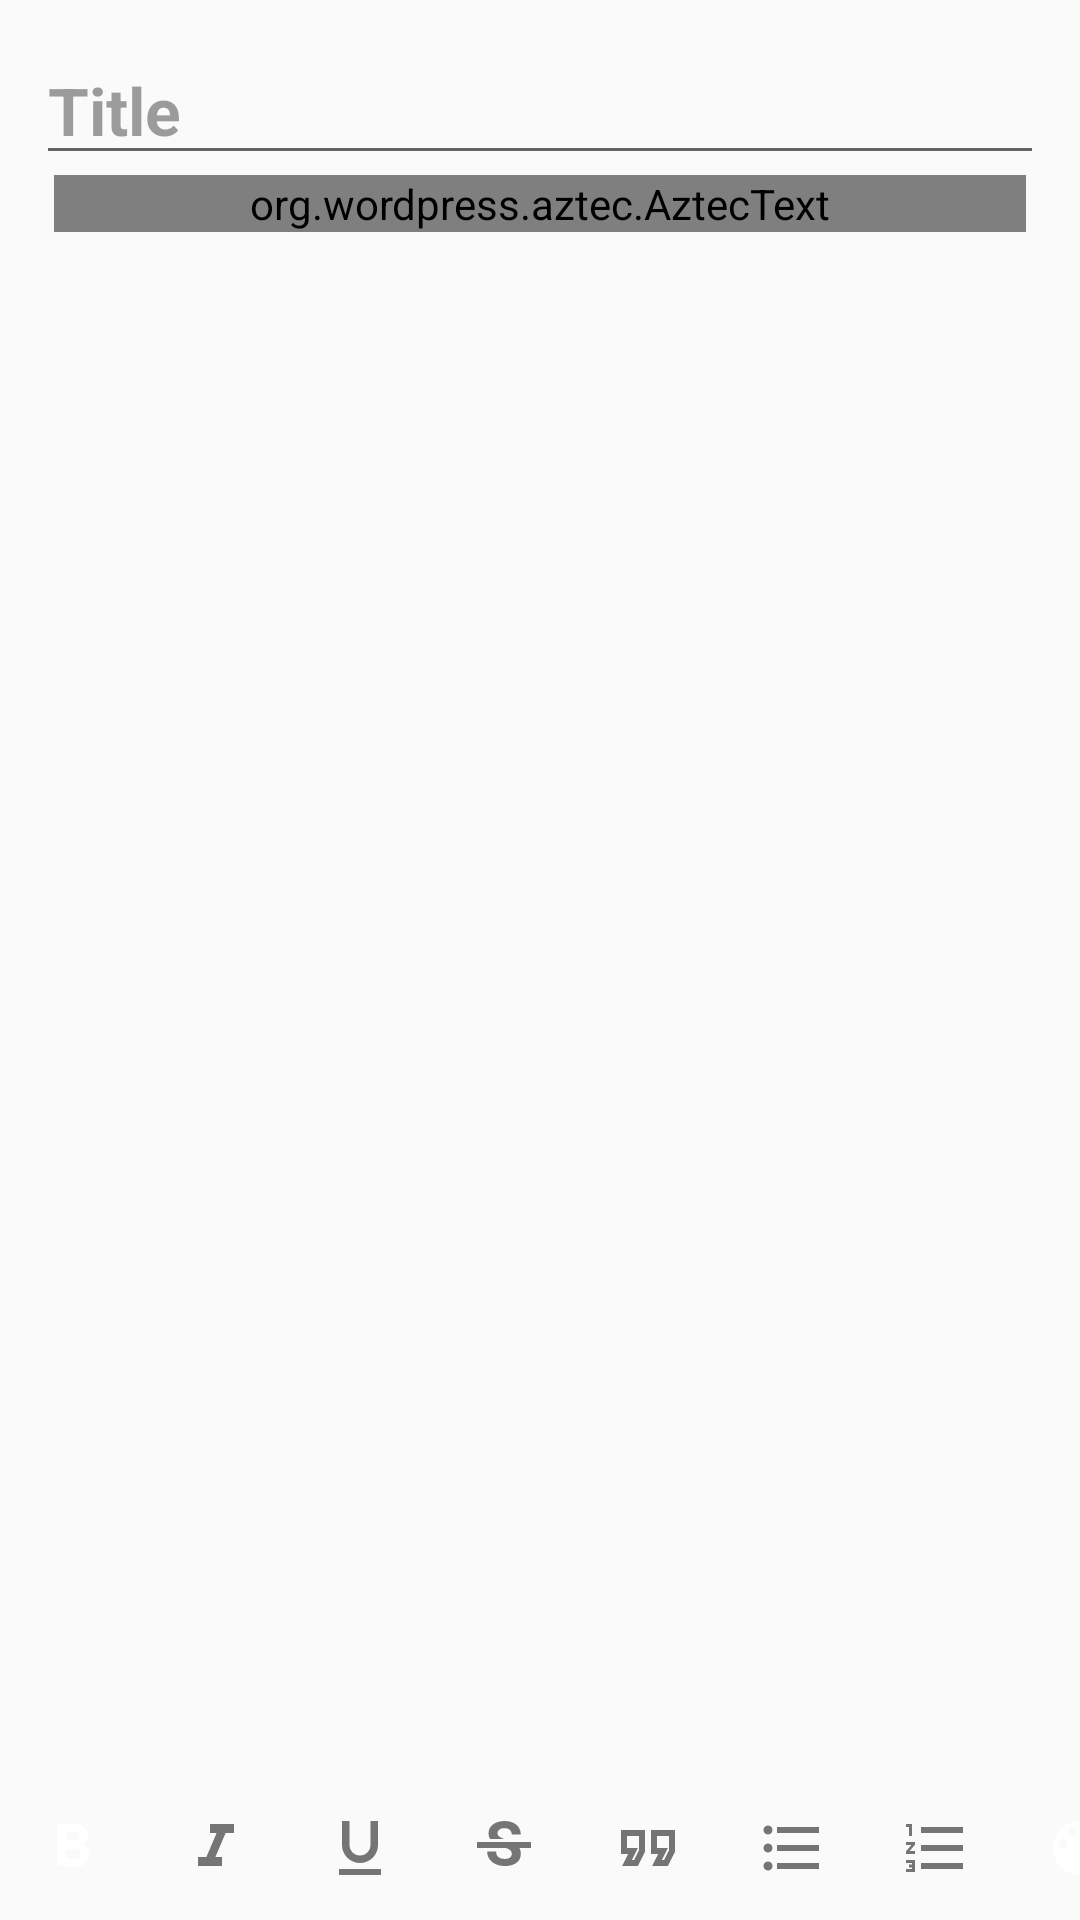

Android layout source for this screen:
<!-- AndroidManifest.xml: activity theme EditorTheme -->
<!-- res/layout/activity_editor.xml -->
<?xml version="1.0" encoding="utf-8"?>
<androidx.coordinatorlayout.widget.CoordinatorLayout
    xmlns:android="http://schemas.android.com/apk/res/android"
    xmlns:app="http://schemas.android.com/apk/res-auto"
    xmlns:tools="http://schemas.android.com/tools"
    android:layout_width="match_parent"
    android:layout_height="match_parent"
    tools:context=".activity.editor.EditorActivity">

    <androidx.core.widget.NestedScrollView
        android:layout_width="match_parent"
        android:layout_height="match_parent"
        android:layout_marginBottom="48dp">

        <RelativeLayout
            android:layout_width="match_parent"
            android:layout_height="match_parent">

            <androidx.recyclerview.widget.RecyclerView
                android:id="@+id/editor_recyclerAttachments"
                android:layout_width="match_parent"
                android:layout_height="wrap_content"
                android:orientation="horizontal"
                android:scrollbars="horizontal"
                app:layoutManager="androidx.recyclerview.widget.LinearLayoutManager"
                tools:itemCount="2"
                tools:listitem="@layout/item_attachment">
            </androidx.recyclerview.widget.RecyclerView>

            <EditText
                android:id="@+id/editor_title"
                android:layout_width="match_parent"
                android:layout_height="wrap_content"
                android:layout_marginTop="12dp"
                android:layout_marginHorizontal="12dp"
                android:layout_below="@id/editor_recyclerAttachments"
                android:hint="@string/title"
                android:inputType="textCapSentences"
                android:importantForAutofill="no"
                android:textSize="@dimen/note_font_size_large"
                android:textColor="@color/defaultNoteTint"
                android:textColorHint="@color/defaultNoteHint"
                android:textStyle="bold"
                app:backgroundTint="@color/transparent">
            </EditText>

            <LinearLayout
                android:id="@+id/editor_reminder_bar"
                android:layout_width="match_parent"
                android:layout_height="wrap_content"
                android:layout_below="@id/editor_title"
                android:layout_marginHorizontal="12dp"
                android:gravity="center_vertical"
                android:orientation="horizontal"
                android:visibility="gone"
                tools:visibility="visible">

                <ImageView
                    android:id="@+id/editor_reminder_icon"
                    android:layout_width="16dp"
                    android:layout_height="16dp"
                    android:contentDescription="@string/with_reminder"
                    android:src="@drawable/ic_alarm"
                    app:tint="@color/defaultNoteTint" />

                <TextView
                    android:id="@+id/editor_reminder_text"
                    android:layout_width="wrap_content"
                    android:layout_height="wrap_content"
                    android:layout_marginStart="@dimen/spacer_1hx"
                    android:textColor="@color/defaultNoteTint"
                    android:textSize="@dimen/note_font_size_small"
                    tools:text="Reminder: 24 Aug 2026, 12:00" />

            </LinearLayout>

            <org.wordpress.aztec.AztecText
                android:id="@+id/editor_content"
                android:layout_below="@id/editor_reminder_bar"
                android:layout_width="fill_parent"
                android:layout_height="fill_parent"
                android:layout_marginHorizontal="18dp"
                android:scrollbars="vertical"
                android:gravity="top|start"
                android:hint="@string/note"
                android:minLines="5"
                android:textSize="@dimen/note_font_size_medium"
                app:backgroundColor="@color/transparent"
                app:textColor="@color/defaultNoteTint"
                app:bulletColor="@color/defaultNoteTint"
                app:textColorHint="@color/defaultNoteHint"
                app:quoteBackgroundAlpha="0%"
                app:quoteColor="@color/defaultNoteTint"
                app:quoteTextColor="@color/defaultNoteTint"
                app:quoteWidth="1dp"
                app:lineSpacingExtra="10dp"
                app:blockVerticalPadding="1dp">
            </org.wordpress.aztec.AztecText>

            <androidx.recyclerview.widget.RecyclerView
                android:id="@+id/editor_recyclerShares"
                android:layout_below="@+id/editor_content"
                android:layout_width="wrap_content"
                android:layout_height="wrap_content"
                android:visibility="visible"
                android:orientation="horizontal"
                android:layout_marginTop="5dp"
                app:layoutManager="androidx.recyclerview.widget.LinearLayoutManager"
                tools:listitem="@layout/item_share"
                tools:itemCount="1">
            </androidx.recyclerview.widget.RecyclerView>

            <androidx.recyclerview.widget.RecyclerView
                android:id="@+id/editor_recyclerTags"
                android:layout_below="@+id/editor_content"
                android:layout_toEndOf="@+id/editor_recyclerShares"
                android:layout_width="wrap_content"
                android:layout_height="wrap_content"
                android:layout_marginTop="5dp"
                android:layout_marginHorizontal="12dp"
                android:visibility="visible"
                android:orientation="horizontal"
                app:layoutManager="androidx.recyclerview.widget.LinearLayoutManager"
                tools:listitem="@layout/item_tag"
                tools:itemCount="3">
            </androidx.recyclerview.widget.RecyclerView>

        </RelativeLayout>

    </androidx.core.widget.NestedScrollView>

    <com.google.android.material.progressindicator.LinearProgressIndicator
        android:id="@+id/editor_progress"
        android:layout_width="match_parent"
        android:layout_height="wrap_content"
        android:layout_gravity="top"
        android:indeterminate="true"
        android:visibility="gone"
        tools:visibility="visible" />

    <HorizontalScrollView
        android:id="@+id/editor_rich_toolbar"
        android:layout_width="match_parent"
        android:layout_height="wrap_content"
        android:layout_alignParentBottom="true"
        android:scrollbars="none"
        android:layout_gravity="bottom">

        <include
            android:id="@+id/editor_toolbar"
            layout="@layout/editor_toolbar" />
    </HorizontalScrollView>

</androidx.coordinatorlayout.widget.CoordinatorLayout>
<!-- res/layout/item_attachment.xml (included above) -->
<?xml version="1.0" encoding="utf-8"?>
<ar.com.delellis.quicknotes.shared.SquareFrameLayout
    xmlns:android="http://schemas.android.com/apk/res/android"
    xmlns:app="http://schemas.android.com/apk/res-auto"
    xmlns:tools="http://schemas.android.com/tools"
    android:id="@+id/attachment_item"
    android:layout_width="match_parent"
    android:layout_height="match_parent">

    <RelativeLayout
        android:layout_width="match_parent"
        android:layout_height="match_parent">

        <ImageView
            android:id="@+id/attachment_thumbnail"
            android:contentDescription="@string/attachment_thumbnail"
            android:layout_width="match_parent"
            android:layout_height="match_parent"
            android:visibility="visible"
            android:scaleType="fitXY"
            android:background="@color/white"
            tools:srcCompat="@tools:sample/backgrounds/scenic"
            app:layout_constraintEnd_toEndOf="parent"
            app:layout_constraintStart_toStartOf="parent"/>

        <ImageButton
            android:id="@+id/delete_attachment"
            android:contentDescription="@string/delete_attachment"
            android:layout_width="wrap_content"
            android:layout_height="wrap_content"
            android:layout_alignParentEnd="true"
            android:layout_alignParentBottom="true"
            android:layout_margin="@dimen/spacer_1x"
            android:padding="@dimen/spacer_1hx"
            android:background="@drawable/round_button"
            android:src="@drawable/ic_delete_grey"/>
    </RelativeLayout>

</ar.com.delellis.quicknotes.shared.SquareFrameLayout>
<!-- res/layout/item_share.xml (included above) -->
<?xml version="1.0" encoding="utf-8"?>
<androidx.cardview.widget.CardView
    xmlns:android="http://schemas.android.com/apk/res/android"
    xmlns:app="http://schemas.android.com/apk/res-auto"
    android:id="@+id/share_item"
    android:layout_width="wrap_content"
    android:layout_height="wrap_content"
    android:layout_marginLeft="2dp"
    android:layout_marginRight="2dp"
    android:layout_marginTop="1dp"
    android:layout_marginBottom="1dp"
    app:cardCornerRadius="50dp"
    app:cardElevation="0dp"
    app:cardBackgroundColor="@color/badge_background">

    <androidx.appcompat.widget.LinearLayoutCompat
        android:layout_width="wrap_content"
        android:layout_height="wrap_content"
        android:orientation="horizontal"
        android:layout_margin="4dp">

        <ImageView
            android:id="@+id/icon"
            android:contentDescription="@string/share"
            android:layout_width="wrap_content"
            android:layout_height="wrap_content"
            android:layout_marginEnd="2dp"
            android:src="@drawable/ic_user_small"
            android:layout_gravity="center"
            app:tint="@color/defaultNoteTint" />

        <TextView
            android:id="@+id/share_user"
            android:text="@string/share"
            android:textSize="@dimen/note_font_size_small"
            android:textColor="@android:color/black"
            android:layout_width="wrap_content"
            android:layout_height="wrap_content"
            android:includeFontPadding="true"/>

    </androidx.appcompat.widget.LinearLayoutCompat>

</androidx.cardview.widget.CardView>
<!-- res/layout/item_tag.xml (included above) -->
<?xml version="1.0" encoding="utf-8"?>
<androidx.cardview.widget.CardView
    xmlns:android="http://schemas.android.com/apk/res/android"
    xmlns:app="http://schemas.android.com/apk/res-auto"
    android:id="@+id/tag_item"
    android:layout_width="wrap_content"
    android:layout_height="wrap_content"
    android:layout_marginLeft="2dp"
    android:layout_marginRight="2dp"
    android:layout_marginTop="1dp"
    android:layout_marginBottom="1dp"
    app:cardCornerRadius="50dp"
    app:cardElevation="0dp"
    app:cardBackgroundColor="@color/badge_background">

    <androidx.appcompat.widget.LinearLayoutCompat
        android:layout_width="wrap_content"
        android:layout_height="wrap_content"
        android:orientation="horizontal"
        android:layout_margin="4dp">

        <ImageView
            android:id="@+id/icon"
            android:contentDescription="@string/tag"
            android:layout_width="wrap_content"
            android:layout_height="wrap_content"
            android:layout_marginEnd="2dp"
            android:src="@drawable/ic_tag_small"
            android:layout_gravity="center"
            app:tint="@color/defaultNoteTint"/>

        <TextView
            android:id="@+id/tag_name"
            android:text="@string/tags"
            android:textSize="@dimen/note_font_size_small"
            android:textColor="@android:color/black"
            android:layout_width="wrap_content"
            android:layout_height="wrap_content"
            android:includeFontPadding="true"/>

    </androidx.appcompat.widget.LinearLayoutCompat>

</androidx.cardview.widget.CardView>
<!-- res/layout/editor_toolbar.xml (included above) -->
<?xml version="1.0" encoding="utf-8"?>
<LinearLayout
    xmlns:android="http://schemas.android.com/apk/res/android"
    xmlns:app="http://schemas.android.com/apk/res-auto"
    android:layout_width="wrap_content"
    android:fadingEdge="horizontal"
    android:fadingEdgeLength="24dp"
    android:requiresFadingEdge="horizontal"
    android:layout_height="wrap_content"
    android:background="?android:colorBackground"
    android:orientation="horizontal">

    <ImageButton
        android:id="@+id/action_bold"
        android:layout_width="48dp"
        android:layout_height="48dp"
        android:background="@android:color/transparent"
        android:maxHeight="32dp"
        android:maxWidth="32dp"
        android:src="@drawable/ic_format_bold_black_24dp"
        app:tint="?colorOnBackground"
        android:contentDescription="@string/format_bar_description_bold"/>
    <ImageButton
        android:id="@+id/action_italic"
        android:layout_width="48dp"
        android:layout_height="48dp"
        android:background="@android:color/transparent"
        android:maxHeight="24dp"
        android:maxWidth="24dp"
        android:src="@drawable/ic_format_italic_black_24dp"
        app:tint="?colorOnBackground"
        android:contentDescription="@string/format_bar_description_italic"/>
    <ImageButton
        android:id="@+id/action_underline"
        android:layout_width="48dp"
        android:layout_height="48dp"
        android:background="@android:color/transparent"
        android:maxHeight="24dp"
        android:maxWidth="24dp"
        android:src="@drawable/ic_format_underlined_black_24dp"
        app:tint="?colorOnBackground"
        android:contentDescription="@string/format_bar_description_underline"/>
    <ImageButton
        android:id="@+id/action_strike"
        android:layout_width="48dp"
        android:layout_height="48dp"
        android:background="@android:color/transparent"
        android:maxHeight="24dp"
        android:maxWidth="24dp"
        android:src="@drawable/ic_format_strikethrough_black_24dp"
        app:tint="?colorOnBackground"
        android:contentDescription="@string/format_bar_description_strike"/>
    <ImageButton
        android:id="@+id/action_quote"
        android:layout_width="48dp"
        android:layout_height="48dp"
        android:background="@android:color/transparent"
        android:maxHeight="24dp"
        android:maxWidth="24dp"
        android:src="@drawable/ic_format_quote_black_24dp"
        app:tint="?colorOnBackground"
        android:contentDescription="@string/format_bar_description_quote"/>
    <ImageButton
        android:id="@+id/action_bulleted_list"
        android:layout_width="48dp"
        android:layout_height="48dp"
        android:background="@android:color/transparent"
        android:maxHeight="24dp"
        android:maxWidth="24dp"
        android:src="@drawable/ic_format_list_bulleted_black_24dp"
        app:tint="?colorOnBackground"
        android:contentDescription="@string/format_bar_description_list"/>
    <ImageButton
        android:id="@+id/action_numbered_list"
        android:layout_width="48dp"
        android:layout_height="48dp"
        android:background="@android:color/transparent"
        android:maxHeight="24dp"
        android:maxWidth="24dp"
        android:src="@drawable/ic_format_list_numbered_black_24dp"
        app:tint="?colorOnBackground"
        android:contentDescription="@string/format_bar_description_list"/>
    <ImageButton
        android:id="@+id/action_note_color"
        android:layout_width="48dp"
        android:layout_height="48dp"
        android:background="@android:color/transparent"
        android:maxHeight="24dp"
        android:maxWidth="24dp"
        android:src="@drawable/ic_note_color_picker_24dp"
        app:tint="?colorOnBackground"
        android:contentDescription="@string/note_color"/>
    <ImageButton
        android:id="@+id/action_tags"
        android:layout_width="48dp"
        android:layout_height="48dp"
        android:background="@android:color/transparent"
        android:maxHeight="24dp"
        android:maxWidth="24dp"
        android:src="@drawable/ic_tag_grey"
        app:tint="?colorOnBackground"
        android:contentDescription="@string/tags"/>
    <ImageButton
        android:id="@+id/action_attach"
        android:layout_width="48dp"
        android:layout_height="48dp"
        android:background="@android:color/transparent"
        android:maxHeight="24dp"
        android:maxWidth="24dp"
        android:src="@drawable/ic_attach_file"
        app:tint="?colorOnBackground"
        android:contentDescription="@string/tags"/>











</LinearLayout>
<!-- resources referenced by this layout -->
<resources>
  <color name="badge_background">#14000000</color>
  <color name="defaultNoteHint">#61000000</color>
  <color name="defaultNoteTint">#202124</color>
  <color name="transparent">#00000000</color>
  <color name="white">#FFFFFFFF</color>
  <dimen name="note_font_size_large">22sp</dimen>
  <dimen name="note_font_size_medium">18sp</dimen>
  <dimen name="note_font_size_small">12sp</dimen>
  <dimen name="spacer_1hx">4dp</dimen>
  <dimen name="spacer_1x">8dp</dimen>
  <!-- drawable ic_delete_grey (drawable) -->
  <vector
      xmlns:android="http://schemas.android.com/apk/res/android"
      android:height="24dp"
      android:width="24dp"
      android:viewportHeight="24"
      android:viewportWidth="24">
      <path
          android:fillColor="#fff"
          android:pathData="M6,19c0,1.1 0.9,2 2,2h8c1.1,0 2,-0.9 2,-2V7H6v12zM19,4h-3.5l-1,-1h-5l-1,1H5v2h14V4z"/>
  </vector>
  <!-- drawable ic_format_italic_black_24dp (drawable) -->
  <vector
      xmlns:android="http://schemas.android.com/apk/res/android"
      android:width="24dp"
      android:height="24dp"
      android:viewportWidth="24"
      android:viewportHeight="24">
    <path
        android:fillColor="#FF757575"
        android:pathData="M10,4v3h2.21l-3.42,8H6v3h8v-3h-2.21l3.42,-8H18V4h-8z"/>
  </vector>
  <!-- drawable ic_format_list_numbered_black_24dp (drawable) -->
  <vector
      xmlns:android="http://schemas.android.com/apk/res/android"
      android:width="24dp"
      android:height="24dp"
      android:viewportWidth="24"
      android:viewportHeight="24">
    <path
        android:fillColor="#FF757575"
        android:pathData="M2,17h2v0.5L3,17.5v1h1v0.5L2,19v1h3v-4L2,16v1zM3,8h1L4,4L2,4v1h1v3zM2,11h1.8L2,13.1v0.9h3v-1L3.2,13L5,10.9L5,10L2,10v1zM7,5v2h14L21,5L7,5zM7,19h14v-2L7,17v2zM7,13h14v-2L7,11v2z"/>
  </vector>
  <!-- drawable ic_format_quote_black_24dp (drawable) -->
  <vector
      xmlns:android="http://schemas.android.com/apk/res/android"
      android:width="24dp"
      android:height="24dp"
      android:viewportWidth="24"
      android:viewportHeight="24">
    <path
        android:fillColor="#FF757575"
        android:pathData="M18.62,18h-5.24l2,-4L13,14L13,6h8v7.24L18.62,18zM16.62,16h0.76L19,12.76L19,8h-4v4h3.62l-2,4zM8.62,18L3.38,18l2,-4L3,14L3,6h8v7.24L8.62,18zM6.62,16h0.76L9,12.76L9,8L5,8v4h3.62l-2,4z"/>
  </vector>
  <!-- drawable ic_format_underlined_black_24dp (drawable) -->
  <vector
      xmlns:android="http://schemas.android.com/apk/res/android"
      android:width="24dp"
      android:height="24dp"
      android:viewportHeight="24"
      android:viewportWidth="24"
      android:fillColor="#FF757575">
      <path android:fillColor="#FF757575"
          android:pathData="M12,17c3.31,0 6,-2.69 6,-6L18,3h-2.5v8c0,1.93 -1.57,3.5 -3.5,3.5S8.5,12.93 8.5,11L8.5,3L6,3v8c0,3.31 2.69,6 6,6zM5,19v2h14v-2L5,19z"/>
  </vector>
  <string name="attachment_thumbnail">Attachment thumbnail</string>
  <string name="delete_attachment">Delete attachment</string>
  <string name="note">Note</string>
  <string name="note_color">Note color</string>
  <string name="share">Share</string>
  <string name="tag">Tag</string>
  <string name="tags">Tags</string>
  <string name="title">Title</string>
  <string name="with_reminder">Reminders</string>
  <style name="EditorTheme" parent="Theme.MaterialComponents.DayNight">
          <item name="colorPrimary">@color/defaultBrand</item>
          <item name="colorAccent">@color/defaultBrand</item>
          <item name="android:statusBarColor">@color/defaultNoteTint</item>
          <item name="android:windowLightStatusBar">true</item>
          <item name="toolbarNavigationButtonStyle">@style/Note.Toolbar.Button.Navigation.Tinted</item>
      </style>
  <color name="defaultBrand">#0082C9</color>
  <style name="Note.Toolbar.Button.Navigation.Tinted" parent="Widget.AppCompat.Toolbar.Button.Navigation">
          <item name="android:tint">@color/defaultNoteTint</item>
      </style>
</resources>
